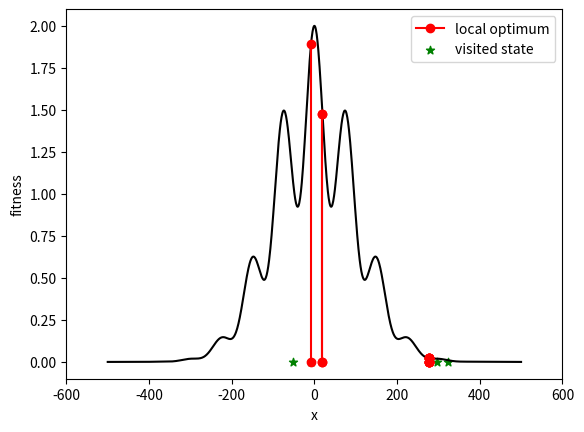

Reproduce this figure in Python.
# lab of metaheuristics course on Simulated Annealing
import numpy as np
import matplotlib.pyplot as plt
import matplotlib.lines as mlines

# Q1: define fitness function to optmize
def m(v):
	return 1+np.cos(0.04*v)**2
def n(v):
	return np.exp(-v**2/20000)
def fitness(v):
	return m(v)*n(v)
'''
 # Q2: plot fitness surface
npoints = 1000
x = np.linspace(-500,500,npoints)
y = fitness(x)
plt.ylabel('fitness')
plt.xlabel('x')
plt.plot(x,y,'r-')
plt.show()
'''

# Q3: apply SA algorithm for scipy to fitness function
class opt_sa:
	def __init__(self,func,x0,T0,maxiter,upper,lower):
		self.func = func
		self.x0 = x0
		self.maxiter = maxiter
		self.upper = upper
		self.lower = lower
		self.T = T0
		self.states = [self.x0]
		self.energies = []
		self.state_opt = x0
		self.energy_opt = self.func(self.x0)
	
	def energy_eval(self,y):
		return self.func(y)
	
	def transition_sampling(self,y):
		u = np.random.rand()
		delta = self.energy_eval(self.states[-1]) - self.energy_eval(y)
		p = np.exp(-delta/self.T)
		if u <= p:
			return True
		else:
			return False
	
	def temp_update(self,k):
		self.T = self.T/np.log(1+0.1*k)
		#if self.T < 0.5:
		#	self.T = 0.5
	
	def search(self):
		u=np.random.rand()
		sign = np.sign(u - 0.5)
		learn_rate = self.T * ((1 + 1/self.T)**np.abs(2*u - 1) - 1.0) # 0 if u~0.5; 1 if u~0 or u~1, 0.5 if |u|=0.75 
		y = sign * learn_rate
		step = y * 0.5*(self.upper-self.lower)
		state_new = self.states[-1] + step # sample a neighbour    
		return state_new
	
	def optimize(self,plot_bool):
		if plot_bool:
			npoints = 1000
			x = np.linspace(-500,500,npoints)
			y = self.func(x)
			plt.figure()
			plt.ylabel('fitness')
			plt.xlabel('x')
			ax=plt.gca()
			ax.set_xlim((-600, 600))
			xc = [self.states[-1]]
			yc = [0]
			cur_state = plt.scatter(xc, yc, marker = '*', c = 'green')
			plt.plot(x,y,'k-')

		k=1
		self.energies+=[self.func(self.x0)]
		while k<self.maxiter:
			print("temperature: ",self.T)

			neigh_state = self.search()
			self.temp_update(k) # update temperature
			#print("temp = ", self.T)
			neigh_energy = self.energy_eval(neigh_state)
			
			if neigh_energy > self.energies[-1]:
				self.states+=[neigh_state]
				self.energies+=[neigh_energy]
				if neigh_energy > self.energy_opt:
					self.state_opt = neigh_state
					self.energy_opt = neigh_energy

			if self.transition_sampling(neigh_state):
				self.states+=[neigh_state]
				self.energies+=[neigh_energy]
			
			k+=1

			if plot_bool and (k-1)%10==0:
				xs = [self.state_opt,self.state_opt]
				ys = [0, self.energy_opt]
				loc_opt = plt.plot(xs,ys,'ro-')

				xc = [self.states[-1]]
				yc = [0]
				cur_state = plt.scatter(xc, yc, marker = '*', c = 'green')
				plt.show(block=False)
				plt.pause(0.5)

		if plot_bool:
			plt.legend([mlines.Line2D([], [], color='red', marker='o',
                          markersize=6), cur_state], ['local optimum', 'visited state'])
			plt.savefig('lab1.png')
		return self.energy_opt, self.state_opt
	
x0 = -500+np.random.rand()*1000 
print("x0 = ",x0)
T0 = 1e9
n_iter = 100
my_sa = opt_sa(fitness,x0,T0,n_iter,500,-500)
print(my_sa.optimize(True))

plt.imread("lab1.png")
plt.show()